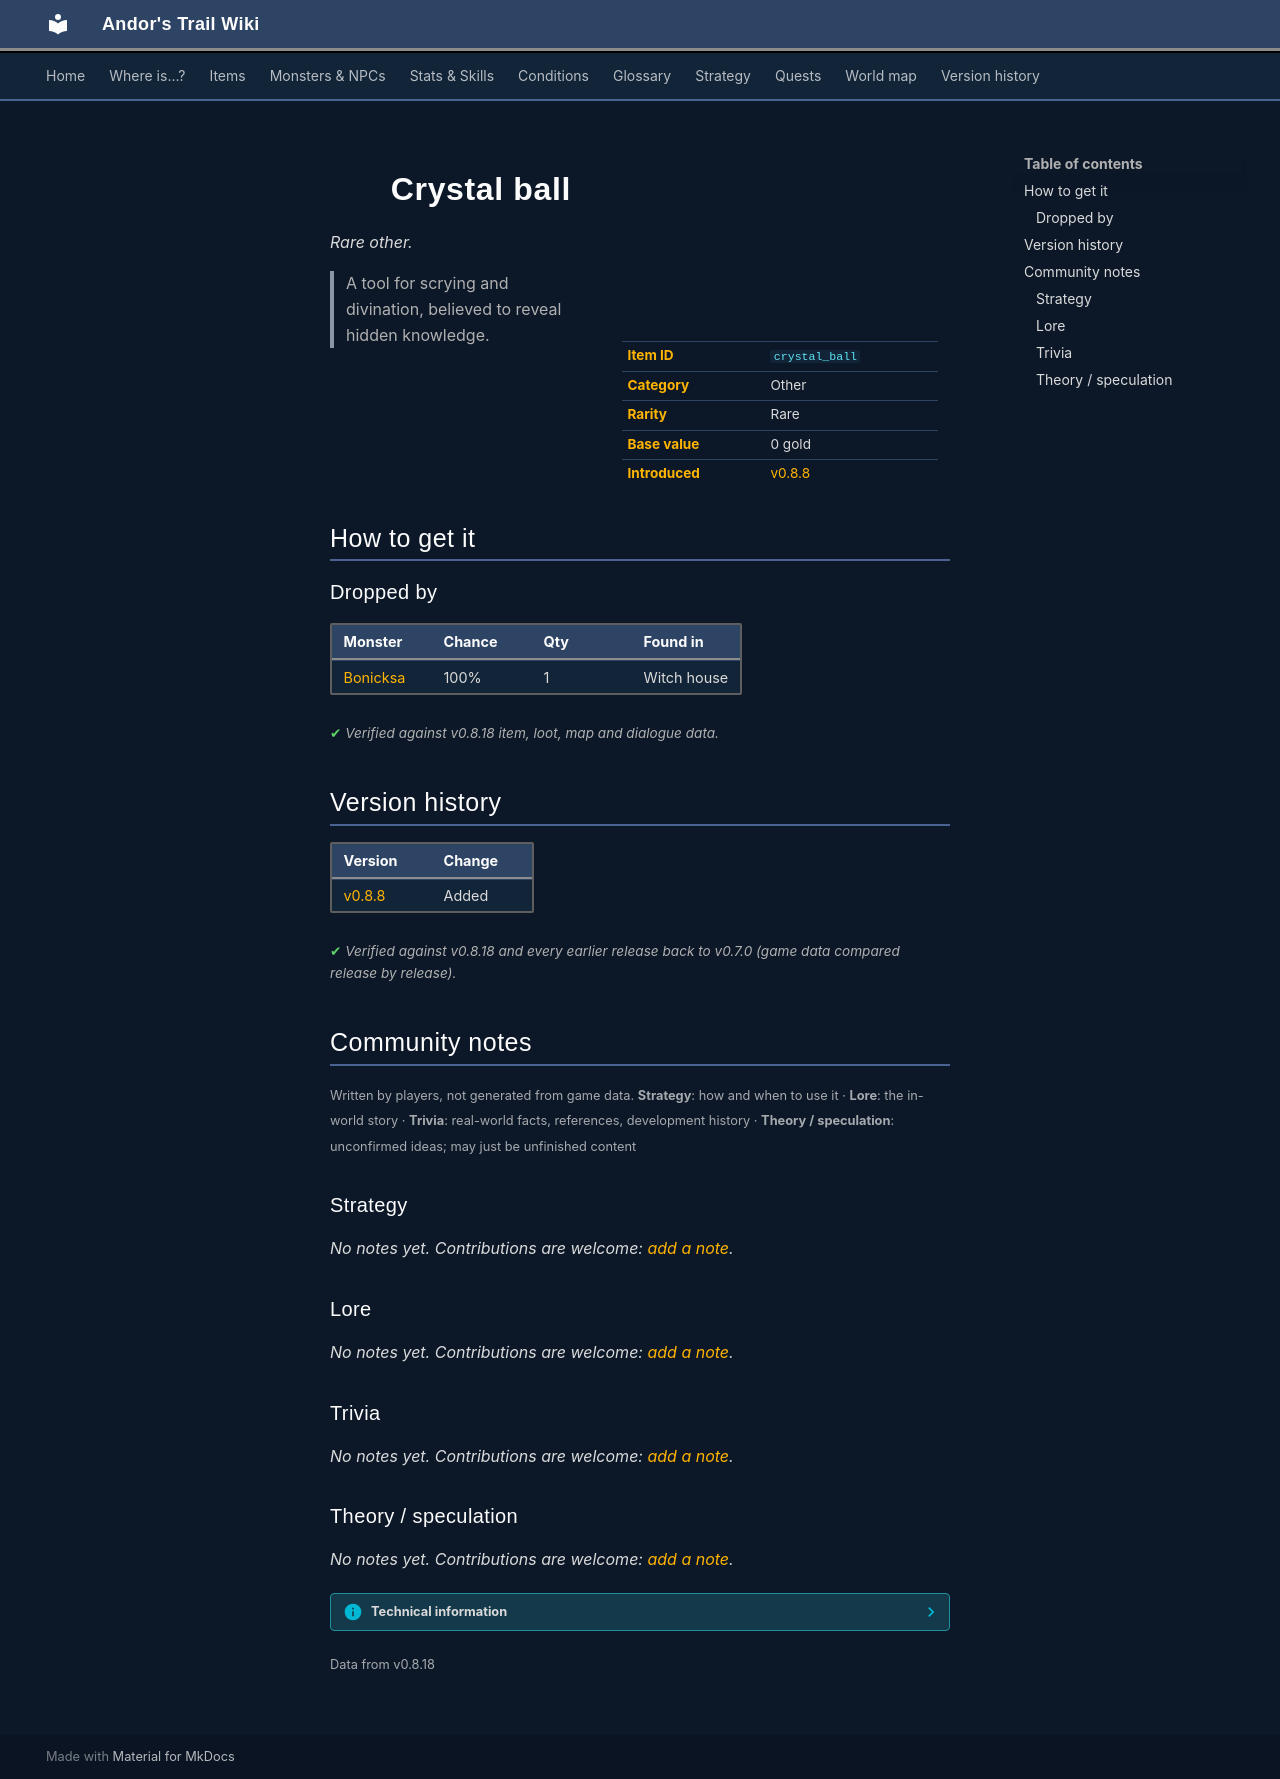

repository: asdfghjkl628/Andor-s-Trail-Wikiiii · page: items/crystal_ball/index.html · generator: mkdocs

---
description: "Crystal ball is a rare other in Andor's Trail. How to get it: monster drops. A tool for scrying and divination, believed to reveal hidden knowledge."
---

# ![](../assets/icons/items/items_japozero_356.png){ .sprite } Crystal ball

*Rare other.*

<div class="infobox" markdown>

<p class="ib-img"><img class="sprite" src="../../assets/icons/items/items_japozero_356.png" alt=""></p>

| | |
|---|---|
| **Item ID** | `crystal_ball` |
| **Category** | Other |
| **Rarity** | Rare |
| **Base value** | 0 gold |
| **Introduced** | [v0.8.8](../versions/0.8.8.md) |

</div>

> A tool for scrying and divination, believed to reveal hidden knowledge.

## How to get it

### Dropped by

| Monster | Chance | Qty | Found in |
|---|---|---|---|
| [Bonicksa](../monsters/wicked_witch_first.md#v-wicked_witch_second) | 100% | 1 | Witch house |


<p class="verified">Verified against v0.8.18 item, loot, map and dialogue data.</p>


## Version history

| Version | Change |
|---|---|
| [v0.8.8](../versions/0.8.8.md) | Added |

<p class="verified">Verified against v0.8.18 and every earlier release back to v0.7.0 (game data compared release by release).</p>


## Community notes

<small>Written by players, not generated from game data. **Strategy**: how and when to use it · **Lore**: the in-world story · **Trivia**: real-world facts, references, development history · **Theory / speculation**: unconfirmed ideas; may just be unfinished content</small>

### Strategy

*No notes yet. Contributions are welcome: [add a note](https://github.com/asdfghjkl628/Andor-s-Trail-Wikiiii/new/main/notes/items?filename=crystal_ball.md&value=%23%23%20Strategy%0A%0A%3C%21--%20how%20and%20when%20to%20use%20it%20--%3E%0A%0A%23%23%20Lore%0A%0A%3C%21--%20the%20in-world%20story%20--%3E%0A%0A%23%23%20Trivia%0A%0A%3C%21--%20real-world%20facts%2C%20references%2C%20development%20history%20--%3E%0A%0A%23%23%20Theory%20/%20speculation%0A%0A%3C%21--%20unconfirmed%20ideas%3B%20may%20just%20be%20unfinished%20content%20--%3E%0A).*

### Lore

*No notes yet. Contributions are welcome: [add a note](https://github.com/asdfghjkl628/Andor-s-Trail-Wikiiii/new/main/notes/items?filename=crystal_ball.md&value=%23%23%20Strategy%0A%0A%3C%21--%20how%20and%20when%20to%20use%20it%20--%3E%0A%0A%23%23%20Lore%0A%0A%3C%21--%20the%20in-world%20story%20--%3E%0A%0A%23%23%20Trivia%0A%0A%3C%21--%20real-world%20facts%2C%20references%2C%20development%20history%20--%3E%0A%0A%23%23%20Theory%20/%20speculation%0A%0A%3C%21--%20unconfirmed%20ideas%3B%20may%20just%20be%20unfinished%20content%20--%3E%0A).*

### Trivia

*No notes yet. Contributions are welcome: [add a note](https://github.com/asdfghjkl628/Andor-s-Trail-Wikiiii/new/main/notes/items?filename=crystal_ball.md&value=%23%23%20Strategy%0A%0A%3C%21--%20how%20and%20when%20to%20use%20it%20--%3E%0A%0A%23%23%20Lore%0A%0A%3C%21--%20the%20in-world%20story%20--%3E%0A%0A%23%23%20Trivia%0A%0A%3C%21--%20real-world%20facts%2C%20references%2C%20development%20history%20--%3E%0A%0A%23%23%20Theory%20/%20speculation%0A%0A%3C%21--%20unconfirmed%20ideas%3B%20may%20just%20be%20unfinished%20content%20--%3E%0A).*

### Theory / speculation

*No notes yet. Contributions are welcome: [add a note](https://github.com/asdfghjkl628/Andor-s-Trail-Wikiiii/new/main/notes/items?filename=crystal_ball.md&value=%23%23%20Strategy%0A%0A%3C%21--%20how%20and%20when%20to%20use%20it%20--%3E%0A%0A%23%23%20Lore%0A%0A%3C%21--%20the%20in-world%20story%20--%3E%0A%0A%23%23%20Trivia%0A%0A%3C%21--%20real-world%20facts%2C%20references%2C%20development%20history%20--%3E%0A%0A%23%23%20Theory%20/%20speculation%0A%0A%3C%21--%20unconfirmed%20ideas%3B%20may%20just%20be%20unfinished%20content%20--%3E%0A).*


??? info "Technical information"

    | | |
    |---|---|
    | Item ID | `crystal_ball` |
    | Category ID | `other` |
    | Icon | `items_japozero:356` |
    | Defined in | `res/raw/itemlist_mt_galmore.json` |
    | Loot tables containing it | `wicked_witch_second_dl` |

    Raw data:

    ```json
    {
     "id": "crystal_ball",
     "iconID": "items_japozero:356",
     "name": "Crystal ball",
     "displaytype": "rare",
     "category": "other",
     "description": "A tool for scrying and divination, believed to reveal hidden knowledge."
    }
    ```


<small>Data from v0.8.18</small>
